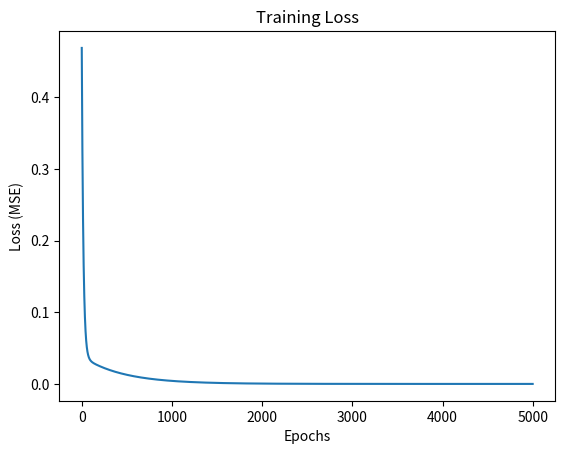

Reproduce this figure in Python.
import numpy as np
import matplotlib.pyplot as plt


def model(x, w, b):
    return w * x + b


def mse(y, y_hat):
    return np.mean((y - y_hat) ** 2)

def gradient(x, y, y_hat):
    n = len(x)

    error = y - y_hat

    dw = -(2 / n) * np.sum(x * error)
    db = -(2 / n) * np.sum(error)

    return dw, db


def train(x, y, epochs = 1000, learning_rate = 0.01):
    w, b = 0.0, 0.0
    losses = []

    for epoch in range(epochs):
        y_hat = model(x, w, b)
        loss = mse(y, y_hat)
        losses.append(loss)

        dw, db = gradient(x, y, y_hat)
        w = w - learning_rate * dw
        b = b - learning_rate * db

        if epoch % 100 == 0:
            print(f"epoch: {epoch}, loss: {loss:.4f}, w: {w:.4f}, b: {b:.4f}")

    return w, b, losses

x = np.array([50, 100, 150, 200], dtype=float)
y = np.array([1000, 2000, 3000, 4000], dtype=float)

x_max = np.max(x)
y_max = np.max(y)

x_norm = x / x_max
y_norm = y / y_max

w_norm, b_norm, losses = train(x_norm, y_norm, epochs = 5000)

w = w_norm * (y_max / x_max)
b = b_norm * y_max

print(f"\nFinal model:")
print(f"y = {w:.4f}x + {b:.4f}")

plt.plot(losses)
plt.xlabel("Epochs")
plt.ylabel("Loss (MSE)")
plt.title("Training Loss")
plt.show()